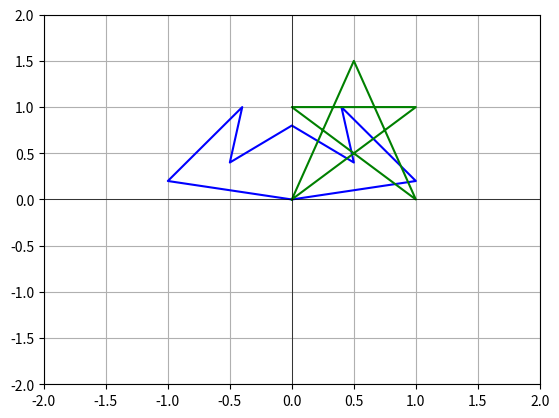

Here is the Python script that generated this plot:
import numpy as np
import matplotlib.pyplot as plt


def rotate(object, angle):
    angle = np.radians(angle)
    rotation_matrix = np.array([[np.cos(angle), -np.sin(angle)], [np.sin(angle), np.cos(angle)]])
    return np.dot(object, rotation_matrix)


def scale(object, coefficient):
    return object * coefficient


batman = np.array([[0, 0], [1, 0.2], [0.4, 1], [0.5, 0.4], [0, 0.8], [-0.5, 0.4], [-0.4, 1], [-1, 0.2], [0, 0]])
star = np.array([[0, 0], [0.5, 1.5], [1, 0], [0, 1], [1, 1], [0, 0]])

plt.figure()

plt.plot(batman[:, 0], batman[:, 1], 'b')
plt.plot(star[:, 0], star[:, 1], 'g')

plt.xlim(-2, 2)
plt.ylim(-2, 2)
plt.axhline(0, color='k', linestyle='-', linewidth=0.5)
plt.axvline(0, color='k', linestyle='-', linewidth=0.5)
plt.grid(True)

# rotate_batman = rotate(batman, 90)
# plt.plot(rotate_batman[:, 0], rotate_batman[:, 1], 'b')

# rotate_star = rotate(star, 180)
# plt.plot(rotate_star[:, 0], rotate_star[:, 1], 'g')

# scale_batman = scale(batman, 1.5)
# plt.plot(scale_batman[:, 0], scale_batman[:, 1], 'b')

# scale_star = scale(star, 0.5)
# plt.plot(scale_star[:, 0], scale_star[:, 1], 'g')

plt.show()
